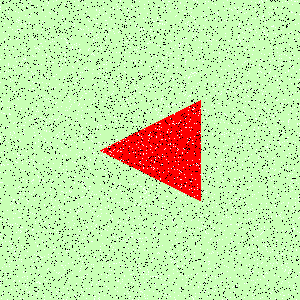

The file beside this chart, header and first rows:
Type, X, Y
Salt, 204, 226
Salt, 270, 78
Salt, 100, 246
Salt, 117, 222
Salt, 170, 296
Salt, 180, 48
Salt, 74, 162
Salt, 130, 217
Salt, 62, 18
Salt, 96, 130
Salt, 225, 178
Salt, 140, 238
Salt, 257, 181
Salt, 297, 87
Salt, 140, 283
Salt, 294, 55
Salt, 47, 62
Salt, 250, 6
Salt, 270, 292
Salt, 143, 271
Salt, 46, 110
Salt, 286, 194
Salt, 261, 228
Salt, 238, 37
Salt, 260, 298
Salt, 253, 94
Salt, 200, 263
Salt, 193, 219
Salt, 6, 279
Salt, 166, 106
Salt, 254, 44
Salt, 145, 190
Salt, 97, 53
Salt, 16, 21
Salt, 38, 176
Salt, 81, 166
Salt, 42, 257
Salt, 221, 91
Salt, 14, 253
Salt, 138, 16
Salt, 31, 119
Salt, 254, 34
Salt, 177, 80
Salt, 176, 70
Salt, 131, 266
Salt, 19, 20
Salt, 114, 237
Salt, 1, 200
Salt, 275, 33
Salt, 255, 10
Salt, 130, 36
Salt, 292, 190
Salt, 174, 262
Salt, 40, 133
Salt, 293, 68
Salt, 226, 129
Salt, 76, 43
Salt, 21, 65
Salt, 172, 111
Salt, 24, 170
... 8,940 more rows
